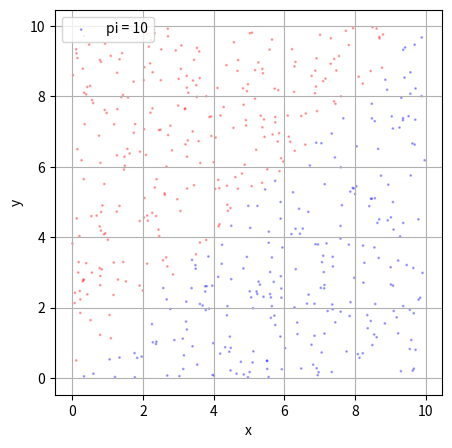

Generate this figure with matplotlib:
import random
import matplotlib.pyplot as plt

area_size = 10
num_inner_points = 0
points_x = []
points_y = []
points_z = []
points_color = []
inner_points_x = []
inner_points_y = []
inner_points_z = []
inner_points_color = []

def add_new_point():
    # Create 2D or 3D coordinates
    x = random.uniform(0, area_size)
    y = random.uniform(0, area_size)
    z = 0 # revise this code if necessary
    points_x.append(x), points_y.append(y), points_z # revise this code if necessary
    return x, y # revise this code if necessary

def is_in(x, y): # revise this code if necessary
    global num_inner_points
    if y < x: # check a point is in a circle or sphere here
        num_inner_points # count the number of points in a circle or sphere here
        return 'blue'
    else:
        return 'red'

def generate_points(n):
    for _ in range(n):
        points_color.append(is_in(*add_new_point()))

def draw_figure_2d(xs = points_x, ys = points_y, color = points_color):
    pi = round(10, 4) # calculate the value of pi here

    fig = plt.figure(figsize=(5, 5))
    plt.scatter(xs, ys,
                c=color, s=1, alpha=0.3,
                label='pi = {}'.format(pi))
    plt.xlabel('x')
    plt.ylabel('y')
    plt.grid()
    plt.legend()
    plt.show()

def draw_figure_3d(xs = points_x, ys = points_y, zs = points_z, color = points_color):
    pi = round(0, 4) # calculate the value of pi here

    fig = plt.figure(figsize=(5, 5))
    ax = fig.add_subplot(111, projection='3d')
    ax.scatter(xs, ys, zs,
                c=color, s=1, alpha=0.3,
                label='pi = {}'.format(pi))
    plt.xlabel('x')
    plt.xlabel('y')
    plt.ylabel('z')
    plt.grid()
    plt.legend()
    plt.show()

def extract_inner_points():
    for x, y, c in zip(points_x, points_y, points_color):
        if c == 'blue':
            # the variables below should contain only the coordinates of inner points
            inner_points_x.append(x)
            inner_points_y.append(y)
            inner_points_z = [] # revise this code if necessary
            inner_points_color = [] # revise this code if necessary

if __name__ == "__main__":
    generate_points(500)
    extract_inner_points()
    draw_figure_2d() # or draw_figure_3d()
    